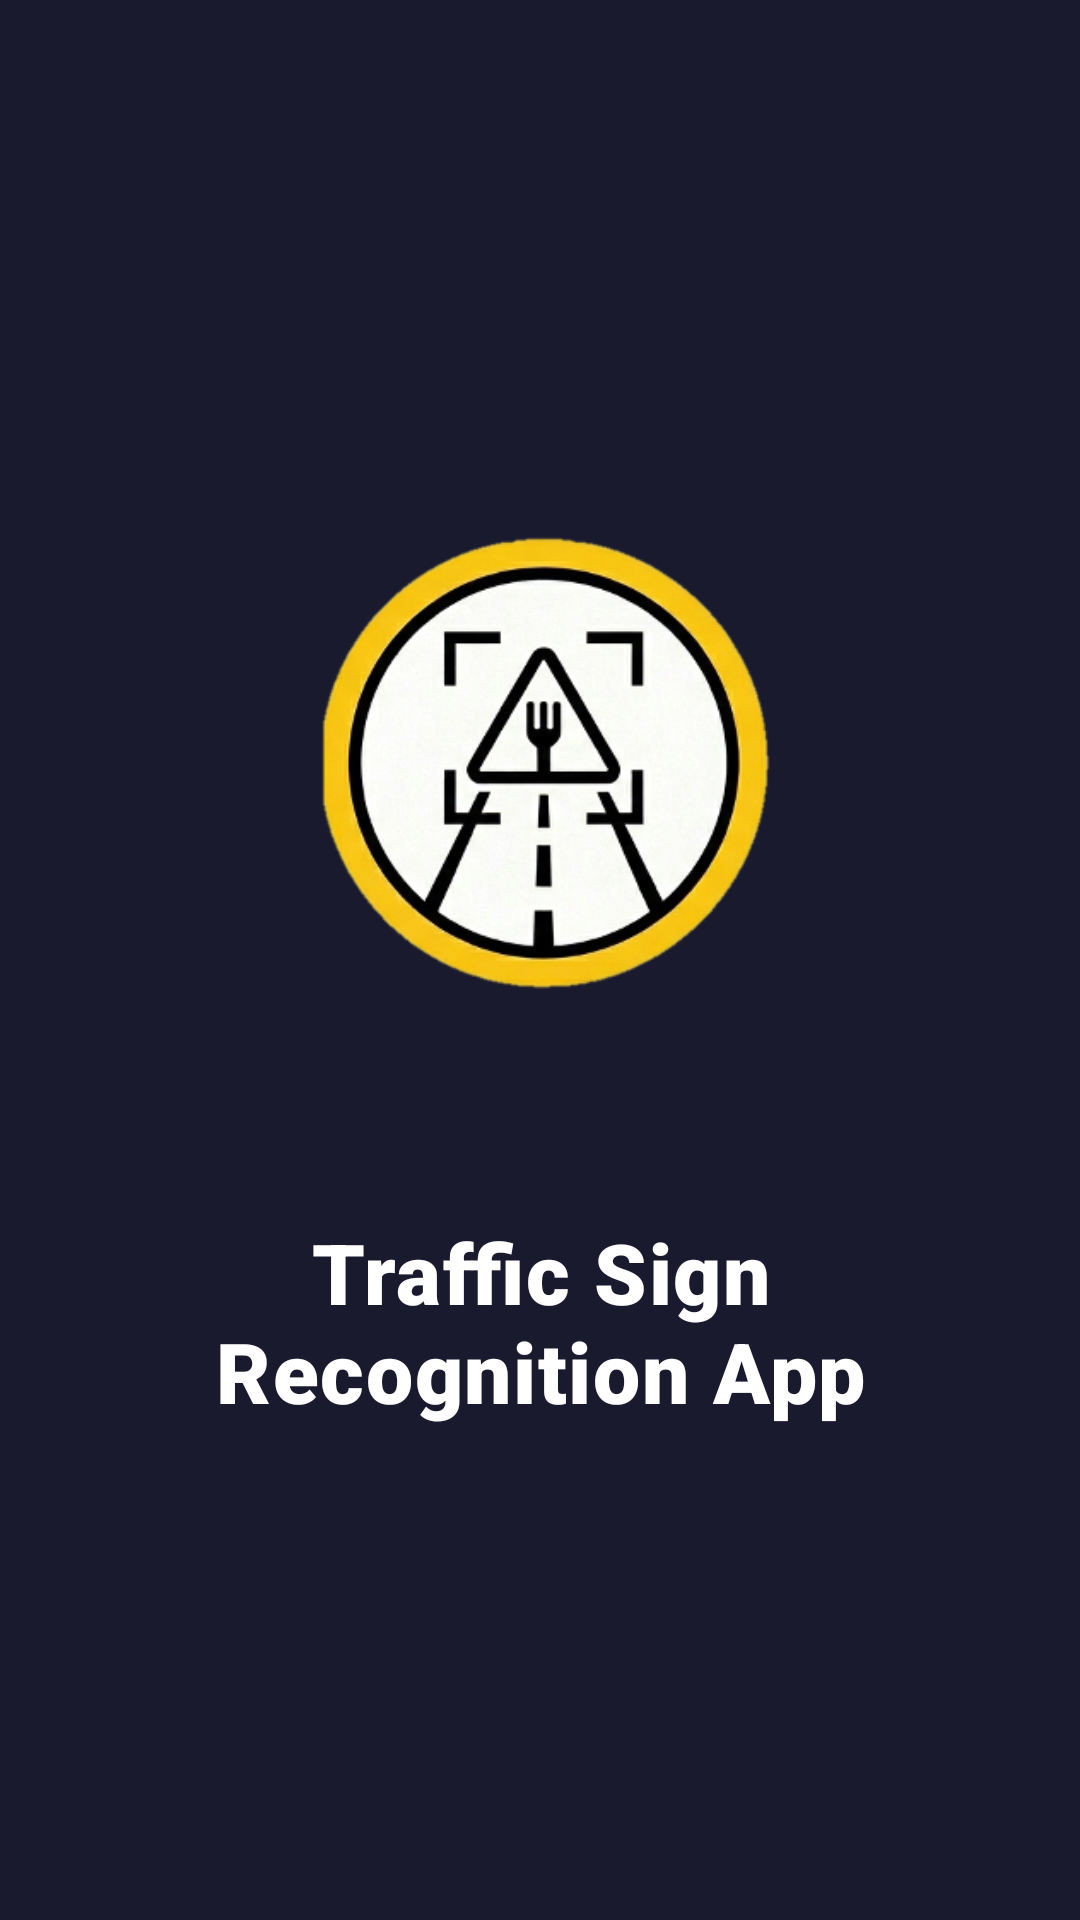

Write the Android layout XML for this screen, with the resource values it uses.
<!-- AndroidManifest.xml: application theme Theme.TSRApp -->
<!-- res/layout/activity_landing.xml -->
<?xml version="1.0" encoding="utf-8"?>
<androidx.constraintlayout.widget.ConstraintLayout xmlns:android="http://schemas.android.com/apk/res/android"
    xmlns:app="http://schemas.android.com/apk/res-auto"
    xmlns:tools="http://schemas.android.com/tools"
    android:layout_width="match_parent"
    android:layout_height="match_parent"
    android:background="@color/tsr_navy"
    android:clipChildren="false"
    android:clipToPadding="false"
    tools:context=".ui.main.LandingActivity">

    <FrameLayout
        android:id="@+id/signsLayer"
        android:layout_width="0dp"
        android:layout_height="0dp"
        android:clipChildren="false"
        android:clipToPadding="false"
        app:layout_constraintBottom_toBottomOf="parent"
        app:layout_constraintEnd_toEndOf="parent"
        app:layout_constraintStart_toStartOf="parent"
        app:layout_constraintTop_toTopOf="parent" />

    <LinearLayout
        android:id="@+id/splashContent"
        android:layout_width="0dp"
        android:layout_height="0dp"
        android:gravity="center"
        android:orientation="vertical"
        android:padding="24dp"
        app:layout_constraintBottom_toBottomOf="parent"
        app:layout_constraintEnd_toEndOf="parent"
        app:layout_constraintStart_toStartOf="parent"
        app:layout_constraintTop_toTopOf="parent">

        <ImageView
            android:id="@+id/logoImage"
            android:layout_width="180dp"
            android:layout_height="wrap_content"
            android:adjustViewBounds="true"
            android:contentDescription="@string/app_name"
            android:scaleType="fitCenter"
            android:src="@drawable/tsrlogo" />

        <TextView
            android:id="@+id/landingTitle"
            android:layout_width="wrap_content"
            android:layout_height="wrap_content"
            android:layout_marginTop="20dp"
            android:fontFamily="sans-serif-black"
            android:gravity="center"
            android:letterSpacing="0.02"
            android:text="@string/landing_title"
            android:textColor="@color/white"
            android:textSize="28sp" />
    </LinearLayout>

</androidx.constraintlayout.widget.ConstraintLayout>
<!-- resources referenced by this layout -->
<resources>
  <color name="tsr_navy">#1A1A2E</color>
  <color name="white">#FFFFFFFF</color>
  <!-- drawable tsrlogo: png bitmap (drawable, 110267 bytes) -->
  <string name="app_name">Traffic Sign Recognition</string>
  <string name="landing_title">Traffic Sign Recognition App</string>
  <style name="Theme.TSRApp" parent="Theme.MaterialComponents.Light.NoActionBar">
          <item name="colorPrimary">@color/tsr_navy</item>
          <item name="colorPrimaryVariant">@color/tsr_navy_light</item>
          <item name="colorOnPrimary">@color/white</item>
          <item name="colorSecondary">@color/tsr_info</item>
          <item name="colorOnSecondary">@color/white</item>
          <item name="android:colorBackground">@color/tsr_bg</item>
          <item name="android:statusBarColor">@android:color/transparent</item>
          <item name="android:navigationBarColor">@android:color/transparent</item>
          <item name="android:windowLightStatusBar">true</item>
      </style>
  <color name="tsr_navy_light">#2A2A4A</color>
  <color name="tsr_info">#2A9D8F</color>
  <color name="tsr_bg">#F7F7F9</color>
</resources>
